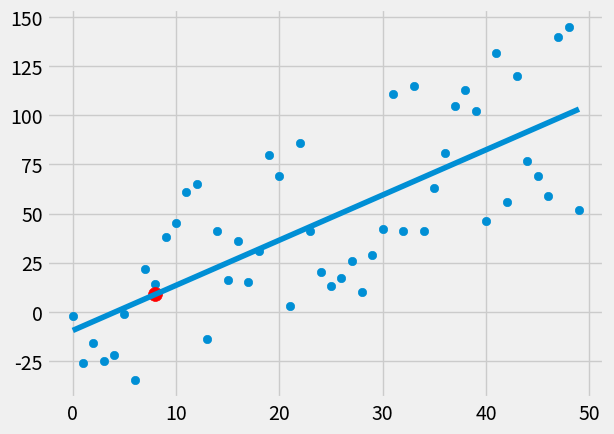

Python code for this plot:
import numpy as np
import matplotlib.pyplot as plt
from matplotlib import style
from statistics import mean
import random

# X = np.array([1,2,3,4,5,6],dtype='float64')
# y = np.array([5,4,6,5,6,7],dtype='float64')

def createDataset(samples,variance,step=2,correlation=False):
	val = 1
	y = []
	for _ in range(samples):
		point = val + random.randrange(-variance,variance)
		y.append(point)
		if correlation == "pos":
			val+=step
		elif correlation == "neg":
			val-=step
	X = []
	for x in range(len(y)):
		X.append(x)

	X = np.array(X,dtype="float64")
	y = np.array(y,dtype="float64")

	return X,y

X,y = createDataset(50,50,correlation="pos")

def fit(X,y):

	slope = (((mean(X) * mean(y)) - mean(X * y)) / 
		(mean(X)**2 - mean(X**2)))

	intercept = (mean(y) - slope * mean(X))

	return round(slope,2), intercept

def squarredError(yPred,y):
	return sum((yPred-y)**2)

def coefficient_of_determination(y,yPred):
	y_meanLine = []
	for y_ in y:
		y_meanLine.append(mean(y))

	squarred_error_of_regLine = squarredError(yPred,y)
	squarred_error_of_meanLine = squarredError(y_meanLine,y)
	return round(1 - (squarred_error_of_regLine / squarred_error_of_meanLine),2)

m, b = fit(X,y)
print("slope:",m,"\nintercept:",b)

#creating regression line:
# for x in X:
# 	regressionLine.append((m*x)+b)

regressionLine = [(m*x)+b for x in X] #this will generate a list of y predicted coordinates
#print(regressionLine)

rSquarred = coefficient_of_determination(y,regressionLine)
print("coefficient_of_determination:",rSquarred)

#predicting a y value corressponding to a new x value
new_x = 8
predicted_y = (m*new_x)+b 

style.use('fivethirtyeight')
plt.scatter(X,y)
plt.scatter(new_x,predicted_y,s=100,color='red')
plt.plot(X,regressionLine)
plt.show()